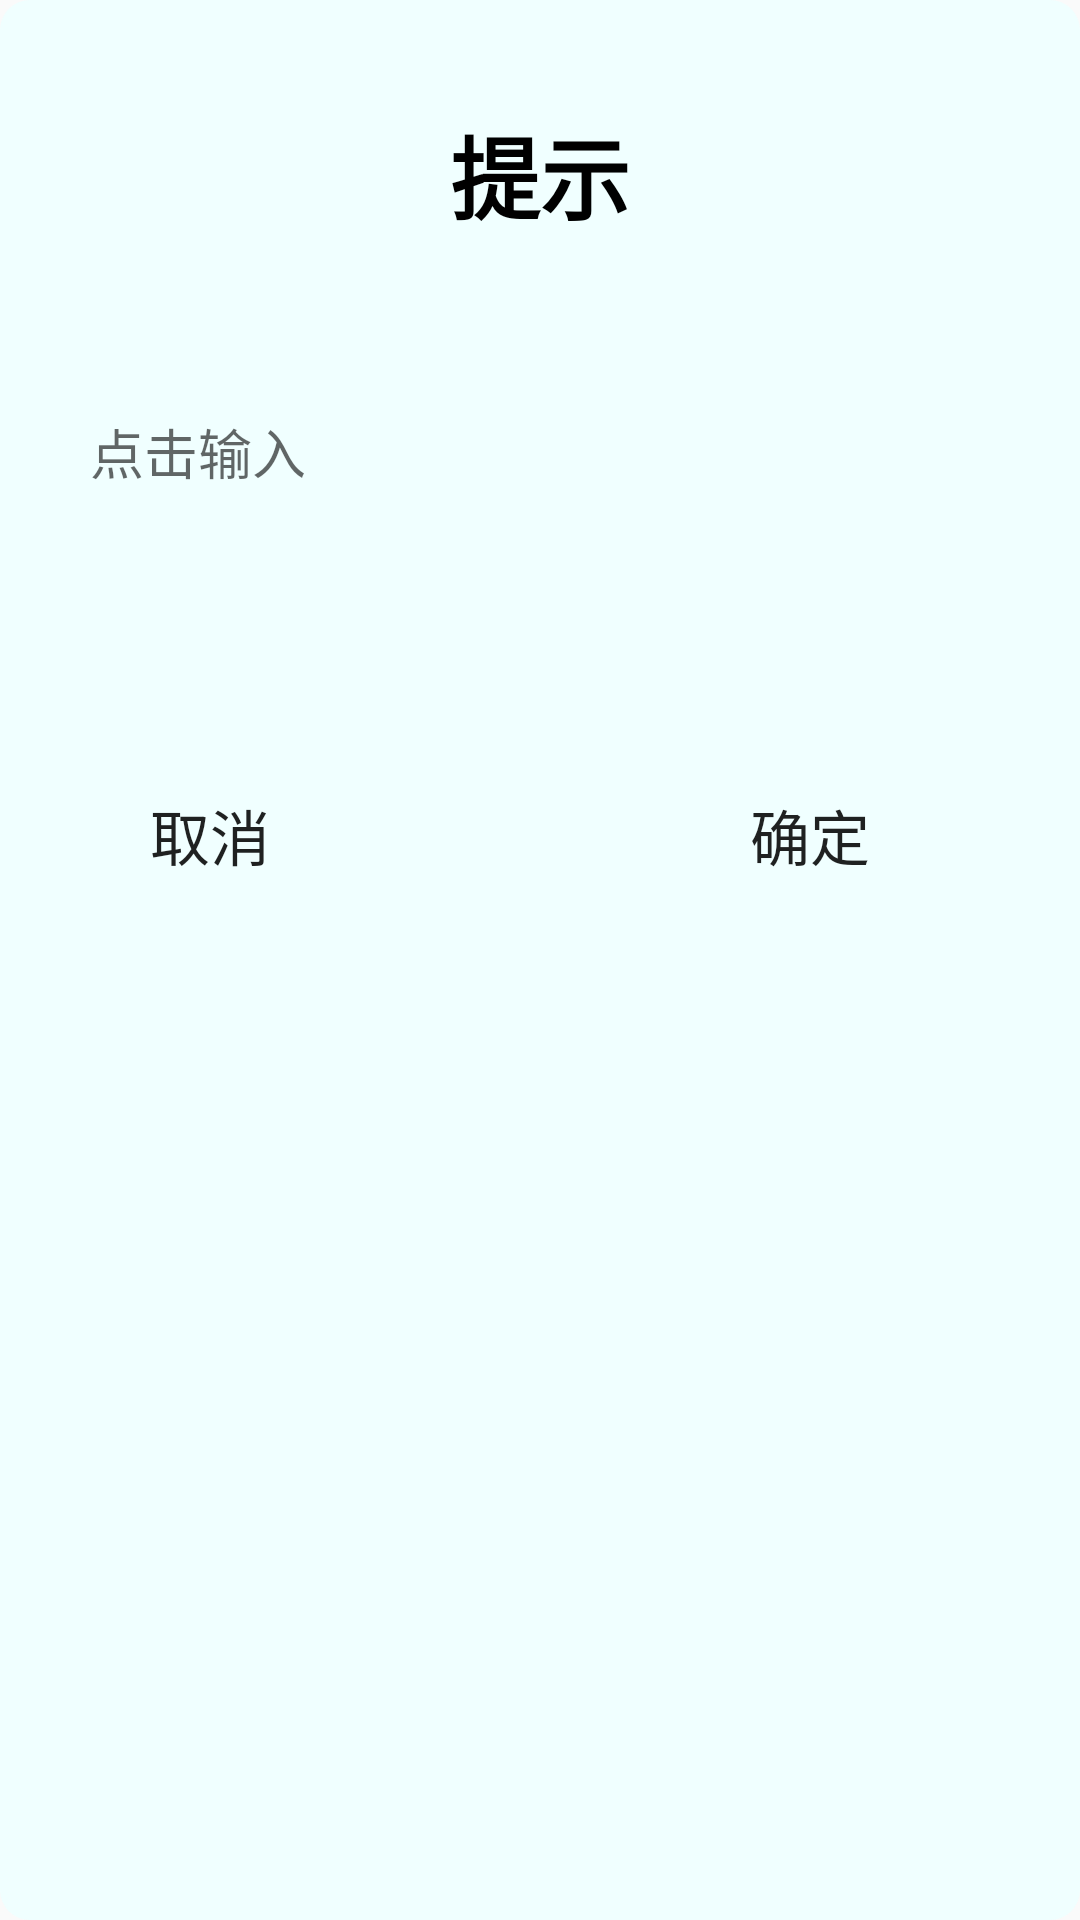

Write the Android layout XML for this screen, with the resource values it uses.
<!-- AndroidManifest.xml: application theme Theme.Universe -->
<!-- res/layout/dialog_input.xml -->
<?xml version="1.0" encoding="utf-8"?>
<androidx.constraintlayout.widget.ConstraintLayout xmlns:android="http://schemas.android.com/apk/res/android"
    xmlns:app="http://schemas.android.com/apk/res-auto"
    xmlns:tools="http://schemas.android.com/tools"
    android:layout_width="400dp"
    android:background="@drawable/shape_tv"
    android:layout_height="300dp">

    <TextView
        android:id="@+id/tv_inputDialog_title"
        android:layout_width="wrap_content"
        android:layout_height="wrap_content"
        android:layout_marginTop="36dp"
        android:gravity="center"
        android:text="提示"
        android:textColor="@color/black"
        android:textSize="30sp"
        android:textStyle="bold"
        app:layout_constraintEnd_toEndOf="parent"
        app:layout_constraintStart_toStartOf="parent"
        app:layout_constraintTop_toTopOf="parent"
        tools:ignore="MissingConstraints" />

    <EditText
        android:id="@+id/et_dialog_input"
        android:layout_width="300dp"
        android:layout_height="50dp"
        android:hint="点击输入"
        android:background="@null"
        android:maxLength="8"
        android:maxLines="1"
        app:layout_constraintBottom_toBottomOf="parent"
        app:layout_constraintEnd_toEndOf="@+id/tv_inputDialog_title"
        app:layout_constraintStart_toStartOf="@+id/tv_inputDialog_title"
        app:layout_constraintTop_toBottomOf="@+id/tv_inputDialog_title"
        app:layout_constraintVertical_bias="0.09"
        tools:ignore="MissingConstraints" />

    <LinearLayout
        android:id="@+id/linearLayout4"
        android:layout_width="300dp"
        android:layout_height="wrap_content"
        android:orientation="horizontal"
        app:layout_constraintBottom_toBottomOf="parent"
        app:layout_constraintEnd_toEndOf="@+id/et_dialog_input"
        app:layout_constraintStart_toStartOf="@+id/et_dialog_input"
        app:layout_constraintTop_toBottomOf="@+id/et_dialog_input"
        app:layout_constraintVertical_bias="0.189"
        tools:ignore="MissingConstraints">

        <Button
            android:id="@+id/bt_inputDialog_cancel"
            android:layout_width="80dp"
            android:layout_height="wrap_content"
            android:background="@drawable/shape_button"
            android:text="取消"
            android:textSize="20sp"
            tools:ignore="MissingConstraints" />

        <Button
            android:id="@+id/bt_inputDialog_sure"
            android:layout_width="80dp"
            android:layout_height="wrap_content"
            android:layout_marginStart="120dp"
            android:background="@drawable/shape_button"
            android:text="确定"
            android:textSize="20sp" />
    </LinearLayout>

    <View
        android:layout_width="wrap_content"
        android:layout_height="50dp"
        app:layout_constraintBottom_toBottomOf="parent"
        app:layout_constraintTop_toBottomOf="@+id/linearLayout4"
        app:layout_constraintVertical_bias="0.0"
        tools:ignore="MissingConstraints"
        tools:layout_editor_absoluteX="0dp" />
</androidx.constraintlayout.widget.ConstraintLayout>
<!-- resources referenced by this layout -->
<resources>
  <color name="black">#FF000000</color>
  <!-- drawable shape_button (drawable) -->
  <?xml version="1.0" encoding="utf-8"?>
  <shape xmlns:android="http://schemas.android.com/apk/res/android"
      android:shape="rectangle">
  
      <corners android:radius="20dp"/>
      <solid android:color="@color/blue"/>
  
  </shape>
  <!-- drawable shape_tv (drawable) -->
  <?xml version="1.0" encoding="utf-8"?>
  <shape xmlns:android="http://schemas.android.com/apk/res/android"
      android:shape="rectangle">
  
      <corners android:radius="10dp"/>
      <solid android:color="@color/azure"/>
  
  </shape>
  <style name="Theme.Universe" parent="Theme.MaterialComponents.Light.NoActionBar.Bridge">
          
          <item name="colorPrimary">@color/gray</item>
          <item name="colorPrimaryVariant">@color/white</item>
          <item name="colorOnPrimary">@color/white</item>
          
          <item name="colorSecondary">@color/teal_200</item>
          <item name="colorSecondaryVariant">@color/teal_700</item>
          <item name="colorOnSecondary">@color/black</item>
          
          <item name="android:statusBarColor" tools:targetApi="l">?attr/colorPrimaryVariant</item>
          
      </style>
  <color name="azure">#F0FFFF</color>
  <color name="gray">#A9A9A9</color>
  <color name="white">#FFFFFFFF</color>
  <color name="teal_200">#FF03DAC5</color>
  <color name="teal_700">#FF018786</color>
</resources>
